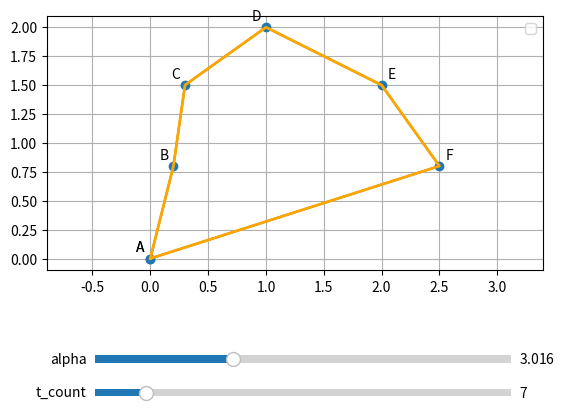

The matplotlib source for this figure:
import numpy as np
import matplotlib.pyplot as plt
from scipy.interpolate import make_interp_spline
from numpy.linalg import solve
from matplotlib.widgets import Slider

def make_interp_gauss(t, y, alpha):
    """
    Створює функцію інтерполяції Гаусса на основі вузлів t та значень y.
    """
    n = len(t)
    G = np.zeros((n, n))

    # Створення матриці Гауса
    for i in range(n):
        for j in range(n):
            diff = t[i] - t[j]
            G[i, j] = np.exp(-alpha * diff ** 2)

    # Розв'язання G * b = y
    b = solve(G, y)

    # Повертаємо функцію-інтерполятор
    def interpolator(t_new):
        t_new = np.asarray(t_new)
        result = np.zeros_like(t_new, dtype=float)
        for i in range(n):
            diff = t_new - t[i]
            result += b[i] * np.exp(-alpha * diff ** 2)
        return result

    return interpolator


# Точки кривої ABCDEFA
points = np.array([
    [0.0, 0.0],     # A
    [0.2, 0.8],     # B
    [0.3, 1.5],     # C
    [1.0, 2.0],     # D
    [2.0, 1.5],     # E
    [2.5, 0.8],     # F
    [0.0, 0.0],     # A
])
labels = ['A', 'B', 'C', 'D', 'E', 'F', 'A']
# points = np.array([
#     [8.631945e-19, 2.071667e-17],
#     [1.638150e-01, 3.367418e-01],
#     [1.996515e-01, 7.086736e-01],
#     [2.046337e-01, 1.087841e+00],
#     [2.758857e-01, 1.446289e+00],
#     [4.015709e-01, 1.704133e+00],
#     [5.662726e-01, 1.872237e+00],
#     [7.545739e-01, 1.960467e+00],
#     [9.510581e-01, 1.978687e+00],
#     [1.144314e+00, 1.936763e+00],
#     [1.322448e+00, 1.844560e+00],
#     [1.473329e+00, 1.711944e+00],
#     [1.585118e+00, 1.548779e+00],
#     [1.646010e+00, 1.364932e+00],
#     [1.744255e+00, 1.115550e+00],
#     [1.936443e+00, 9.011315e-01],
#     [2.216145e+00, 7.493204e-01],
#     [2.576931e+00, 6.867929e-01],
#     [2.880259e+00, 5.426964e-01],
#     [3.076923e+00, 3.698885e-01],
#     [8.631945e-19, 2.071667e-17],
# ])

# Розділяємо на x та y
x = points[:, 0]
y = points[:, 1]

# Параметризація за довжиною 
t = np.linspace(0, 1, len(x))
t_count_init = 7
t_count_min = 1
t_count_max = 50

t_new = np.linspace(0, 1, t_count_init)  # Більше точок для гладкості

# Обчислюємо alpha за формулою
Xmax = np.max(x)
Xmin = np.min(x)
alpha_init = (np.pi * (len(x) - 1)) / ((Xmax - Xmin) ** 2)
print(f"Обчислений alpha: {alpha_init}")

# Інтерполяція (початкове значення)
interp_gauss_x = make_interp_gauss(t, x, alpha_init)
interp_gauss_y = make_interp_gauss(t, y, alpha_init)

x_smooth = interp_gauss_x(t_new)
y_smooth = interp_gauss_y(t_new)

fig, ax = plt.subplots()
plt.subplots_adjust(bottom=0.35)
orig_line, = ax.plot(x, y, 'o-')
smooth_line, = ax.plot(x_smooth, y_smooth, '-', color='orange', linewidth=2)
ax.legend()
ax.axis('equal')
ax.grid(True)

for i, label in enumerate(labels):
    x_offset = -7 if label in ['A', 'B', 'C', 'D'] else 7
    ax.annotate(label, (x[i], y[i]), textcoords="offset points", xytext=(x_offset,5), ha='center')

# Додаємо слайдер для alpha
ax_alpha = plt.axes([0.2, 0.15, 0.65, 0.03])
slider_alpha = Slider(ax_alpha, 'alpha', 0.001, alpha_init * 3, valinit=alpha_init, valstep=0.001)

# Додаємо слайдер для t_count
ax_t_count = plt.axes([0.2, 0.08, 0.65, 0.03])
slider_t_count = Slider(ax_t_count, 't_count', t_count_min, t_count_max, valinit=t_count_init, valstep=1)


def update(val):
    alpha = slider_alpha.val
    t_count = int(slider_t_count.val)
    
    t_new = np.linspace(0, 1, t_count)
    spl_x = make_interp_gauss(t, x, alpha)
    spl_y = make_interp_gauss(t, y, alpha)
    x_smooth = spl_x(t_new)
    y_smooth = spl_y(t_new)
    
    smooth_line.set_data(x_smooth, y_smooth)
    fig.canvas.draw_idle()

slider_alpha.on_changed(update)
slider_t_count.on_changed(update)

plt.show()
